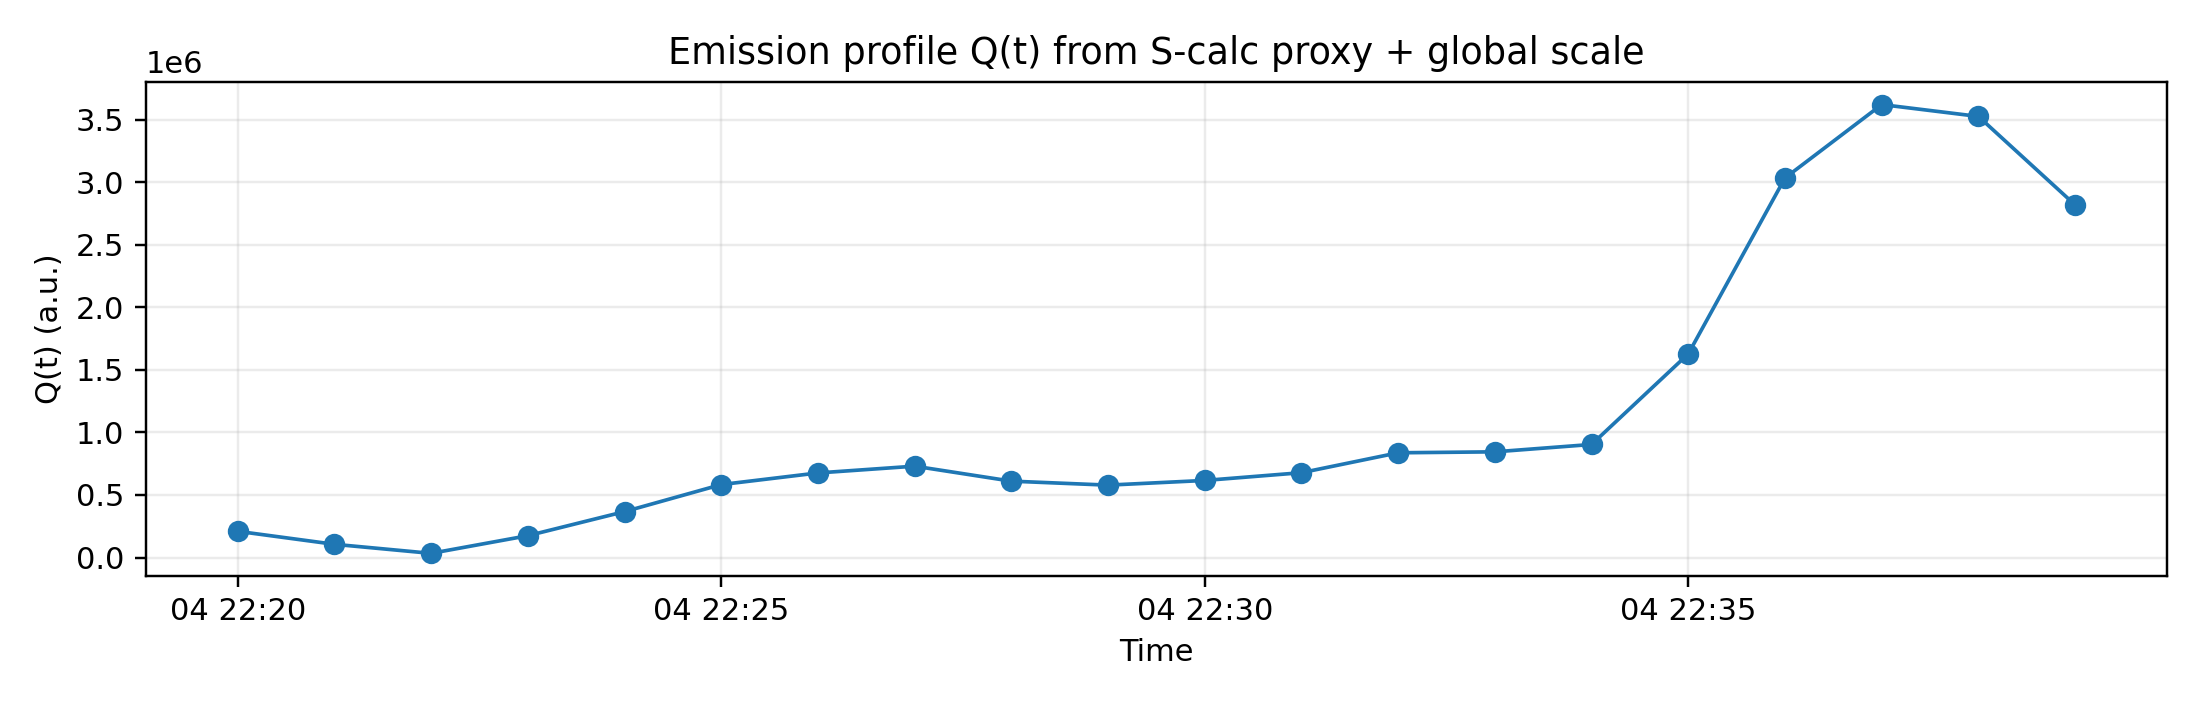

Source data for this figure (header and first rows):
time, Q_proxy, Q
2025-07-04 22:20:00, 0.1445, 209877
2025-07-04 22:21:00, 0.07298, 105977
2025-07-04 22:22:00, 0.02318, 33658
2025-07-04 22:23:00, 0.1203, 174632
2025-07-04 22:24:00, 0.2527, 367009
2025-07-04 22:25:00, 0.4016, 583182
2025-07-04 22:26:00, 0.4656, 676122
2025-07-04 22:27:00, 0.5029, 730230
2025-07-04 22:28:00, 0.4204, 610507
2025-07-04 22:29:00, 0.3986, 578756
2025-07-04 22:30:00, 0.4243, 616153
2025-07-04 22:31:00, 0.467, 678179
2025-07-04 22:32:00, 0.5765, 837145
2025-07-04 22:33:00, 0.5818, 844799
2025-07-04 22:34:00, 0.6224, 903752
2025-07-04 22:35:00, 1.121, 1627633
2025-07-04 22:36:00, 2.089, 3032996
2025-07-04 22:37:00, 2.493, 3619482
2025-07-04 22:38:00, 2.427, 3524676
2025-07-04 22:39:00, 1.94, 2817535
